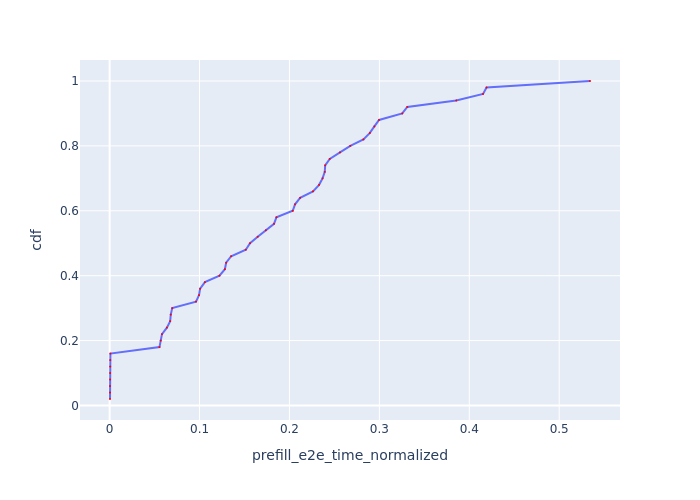

Data behind this chart, as committed beside it:
Request Id, prefill_e2e_time_normalized, cdf
0_4, 0.0004142, 0.02
0_0, 0.0004291, 0.04
0_5, 0.0004627, 0.06
0_6, 0.0005493, 0.08
0_3, 0.000578, 0.1
0_1, 0.0006243, 0.12
0_2, 0.000697, 0.14
0_7, 0.00088, 0.16
0_9, 0.05543, 0.18
0_12, 0.05682, 0.2
0_13, 0.05822, 0.22
0_14, 0.06371, 0.24
0_11, 0.06735, 0.26
0_8, 0.06802, 0.28
0_10, 0.06961, 0.3
0_16, 0.09605, 0.32
0_15, 0.09943, 0.34
0_17, 0.1006, 0.36
0_18, 0.106, 0.38
0_20, 0.1222, 0.4
0_21, 0.1282, 0.42
0_22, 0.1296, 0.44
0_23, 0.1352, 0.46
0_19, 0.1515, 0.48
0_25, 0.1561, 0.5
0_27, 0.1647, 0.52
0_29, 0.1738, 0.54
0_33, 0.1828, 0.56
0_32, 0.1855, 0.58
0_34, 0.2037, 0.6
0_35, 0.2062, 0.62
0_37, 0.2119, 0.64
0_38, 0.2262, 0.66
0_36, 0.233, 0.68
0_30, 0.2368, 0.7
0_24, 0.2393, 0.72
0_40, 0.2397, 0.74
0_41, 0.2448, 0.76
0_42, 0.2562, 0.78
0_45, 0.2677, 0.8
0_39, 0.2823, 0.82
0_46, 0.2895, 0.84
0_28, 0.2945, 0.86
0_26, 0.2997, 0.88
0_31, 0.3255, 0.9
0_44, 0.3311, 0.92
0_43, 0.3855, 0.94
0_49, 0.4153, 0.96
0_48, 0.4192, 0.98
0_47, 0.5343, 1.0
